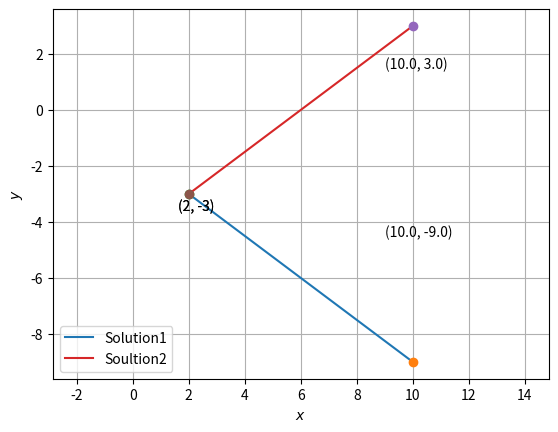
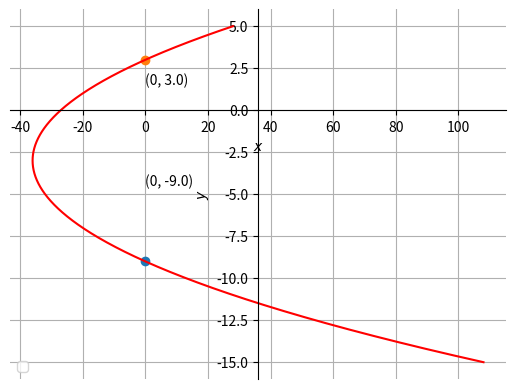

Write Python code to recreate these figures, in order.
import numpy as np
import matplotlib.pyplot as plt
from sympy import *

# x1 = symbols('x₁')
y1 = symbols('y')

def line_gen(A,B):
  len =100
  x_AB = np.zeros((2,len))
  lam_1 = np.linspace(0,1,len)
  for i in range(len):
    temp1 = A + lam_1[i]*(B-A)
    x_AB[:,i]= temp1.T
  return x_AB

A =np.array([10,y1])
B =np.array([2,-3])
C = 10
# Equation is ||A-B||=C
D = A-B

# S= list(solveset(Eq((A-B).dot(A-B),C**2),x1))
print((D))
P=np.dot(np.transpose(D),D) - C**2
print((P))
print(type(P))

S= list(solveset(Eq(np.dot(np.transpose(D),D),C**2),y1))

print("The x₁ values are: ",S)

#converting to float
for j in range(len(S)):
  S[j]=round(float(S[j]),2)

print("The x₁ values in float are: ",S)

labels = ['Solution1','Soultion2']
j=0
for i in S:
  P1,P2 = np.array([10,i]),np.array([2,-3])
  x_FP = line_gen(P1,P2)
  plt.plot(x_FP[0,:],x_FP[1,:],label= labels[j])
  j = j + 1
  plt.plot(P1[0], P1[1], 'o')
  plt.text(P1[0] * (1 - 0.1), P1[1] * (1 - 0.5), '({}, {})'.format(P1[0], P1[1]))
  plt.plot(P2[0], P2[1], 'o')
  plt.text(P2[0] * (1 - 0.2), P2[1] * (1 + 0.2), '({}, {})'.format(P2[0], P2[1]))

plt.grid()
plt.xlabel('$x$')
plt.ylabel('$y$')
plt.legend(loc='lower left')
plt.axis('equal')
plt.show()

y = np.linspace(-15,5,1000)
x = []
for p in range(len(y)):
  x1 = P.subs(y1,y[p])
  x.append(x1)

fig = plt.figure()
ax = fig.add_subplot(1, 1, 1)
plt.grid()
ax.spines['left'].set_position('center')
ax.spines['bottom'].set_position('zero')
ax.spines['right'].set_color('none')
ax.spines['top'].set_color('none')
ax.xaxis.set_ticks_position('bottom')
ax.yaxis.set_ticks_position('left')
plt.xlabel('$x$')
plt.ylabel('$y$')
plt.legend(loc='lower left')
j = 0
for i in S:
  P1 = np.array([0,i])
  j = j + 1
  plt.plot(0, P1[1], 'o')
  plt.text(P1[0] * (1 - 0.1), P1[1] * (1 - 0.5), '({}, {})'.format(0, P1[1]))
plt.plot(x,y, 'r',label='y(x)')

# show the plot
plt.show()
